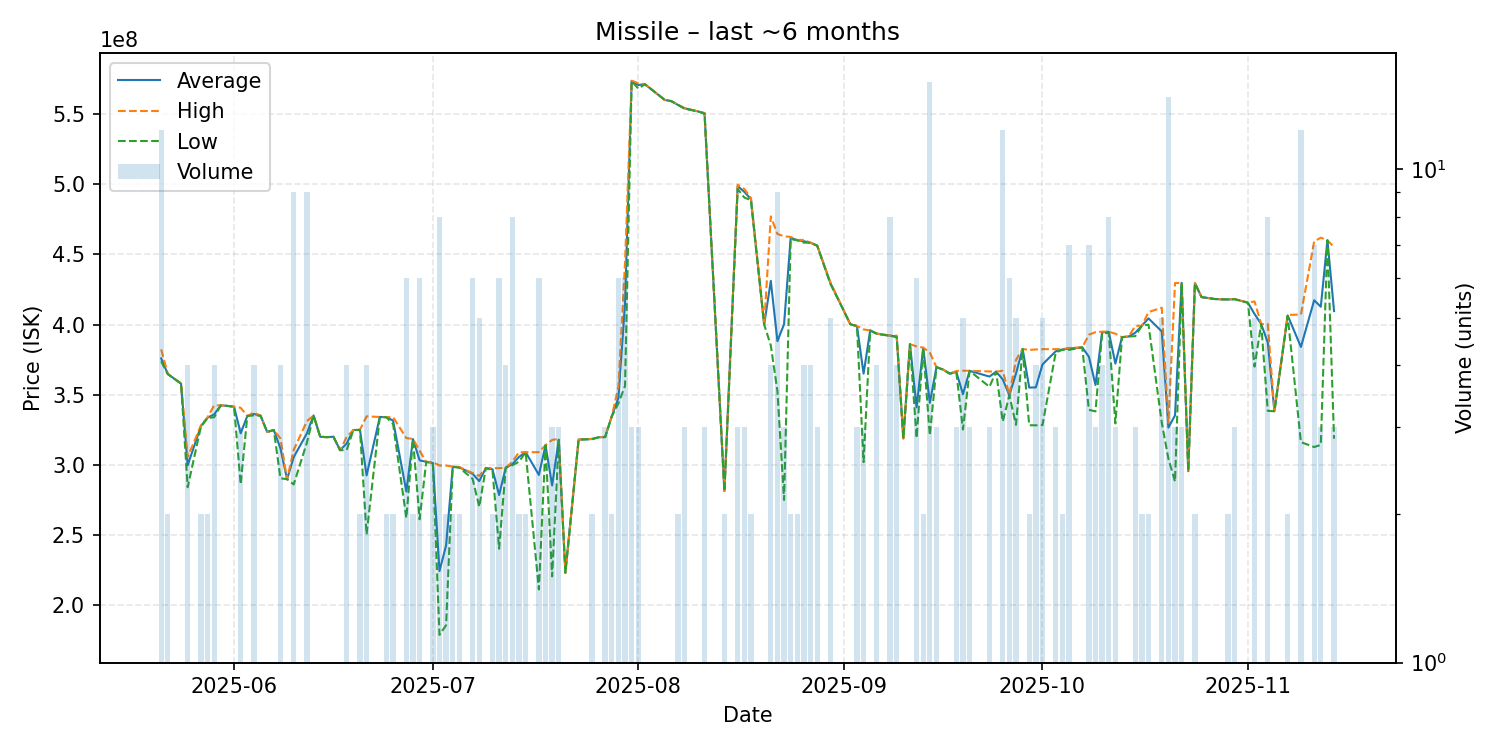

The data file committed next to this chart (first rows):
date, average, highest, lowest, order_count, volume
2025-05-21, 375875000, 382300000, 373800000, 11, 12
2025-05-22, 364750000, 364900000, 364600000, 2, 2
2025-05-24, 357900000, 357900000, 357900000, 1, 1
2025-05-25, 299600000, 305500000, 284000000, 4, 4
2025-05-27, 327600000, 328000000, 327200000, 2, 2
2025-05-28, 333600000, 333900000, 333300000, 2, 2
2025-05-29, 335975000, 342400000, 333900000, 4, 4
2025-05-30, 342400000, 342400000, 342400000, 1, 1
2025-05-31, 342000000, 342000000, 342000000, 1, 1
2025-06-01, 341400000, 341400000, 341400000, 1, 1
2025-06-02, 322466667, 340650000, 286100000, 3, 3
2025-06-03, 334800000, 334800000, 334800000, 1, 1
2025-06-04, 336225000, 337250000, 335200000, 4, 4
2025-06-05, 335000000, 335000000, 335000000, 1, 1
2025-06-06, 323400000, 323400000, 323400000, 1, 1
2025-06-07, 324800000, 324800000, 324800000, 1, 1
2025-06-08, 311725000, 318800000, 290400000, 4, 4
2025-06-09, 289700000, 289700000, 289700000, 1, 1
2025-06-10, 305444444, 310600000, 286000000, 8, 9
2025-06-12, 322444444, 331150000, 315900000, 8, 9
2025-06-13, 335200000, 335200000, 335200000, 1, 1
2025-06-14, 320000000, 320000000, 320000000, 1, 1
2025-06-15, 319700000, 319700000, 319700000, 1, 1
2025-06-16, 320000000, 320000000, 320000000, 1, 1
2025-06-17, 310400000, 310400000, 310400000, 1, 1
2025-06-18, 315200000, 319950000, 310450000, 4, 4
2025-06-19, 324800000, 324800000, 324800000, 1, 1
2025-06-20, 324900000, 325000000, 324800000, 2, 2
2025-06-21, 292425000, 334550000, 250300000, 4, 4
2025-06-23, 334100000, 334100000, 334100000, 1, 1
2025-06-24, 333950000, 334000000, 333900000, 2, 2
2025-06-25, 331500000, 334000000, 329000000, 2, 2
2025-06-27, 281016667, 319000000, 262050000, 6, 6
2025-06-28, 318350000, 318500000, 318200000, 2, 2
2025-06-29, 303166667, 310000000, 261100000, 6, 6
2025-06-30, 302100000, 302100000, 302100000, 1, 1
2025-07-01, 301266667, 301900000, 300950000, 3, 3
2025-07-02, 224187500, 299500000, 178700000, 7, 8
2025-07-03, 242500000, 299400000, 185600000, 2, 2
2025-07-04, 298650000, 298800000, 298500000, 2, 2
2025-07-05, 298150000, 298400000, 297900000, 2, 2
2025-07-07, 293550000, 294100000, 290000000, 6, 6
2025-07-08, 288360000, 292050000, 270000000, 5, 5
2025-07-09, 297700000, 297700000, 297700000, 1, 1
2025-07-10, 296800000, 297600000, 296000000, 2, 2
2025-07-11, 278433333, 297550000, 240150000, 6, 6
2025-07-12, 297925000, 298000000, 297900000, 4, 4
2025-07-13, 300475000, 302100000, 299700000, 8, 8
2025-07-14, 305600000, 309000000, 302200000, 2, 2
2025-07-15, 309000000, 309000000, 309000000, 2, 2
2025-07-17, 292800000, 309000000, 211100000, 6, 6
2025-07-18, 313950000, 314000000, 313900000, 2, 2
2025-07-19, 285266667, 317700000, 220400000, 3, 3
2025-07-20, 317933333, 318500000, 317650000, 3, 3
2025-07-21, 223000000, 223000000, 223000000, 1, 1
2025-07-23, 318000000, 318000000, 318000000, 1, 1
2025-07-25, 318350000, 318500000, 318200000, 2, 2
2025-07-26, 319600000, 319600000, 319600000, 1, 1
2025-07-27, 319833333, 319900000, 319700000, 3, 3
2025-07-28, 334550000, 334600000, 334500000, 2, 2
... 89 more rows
